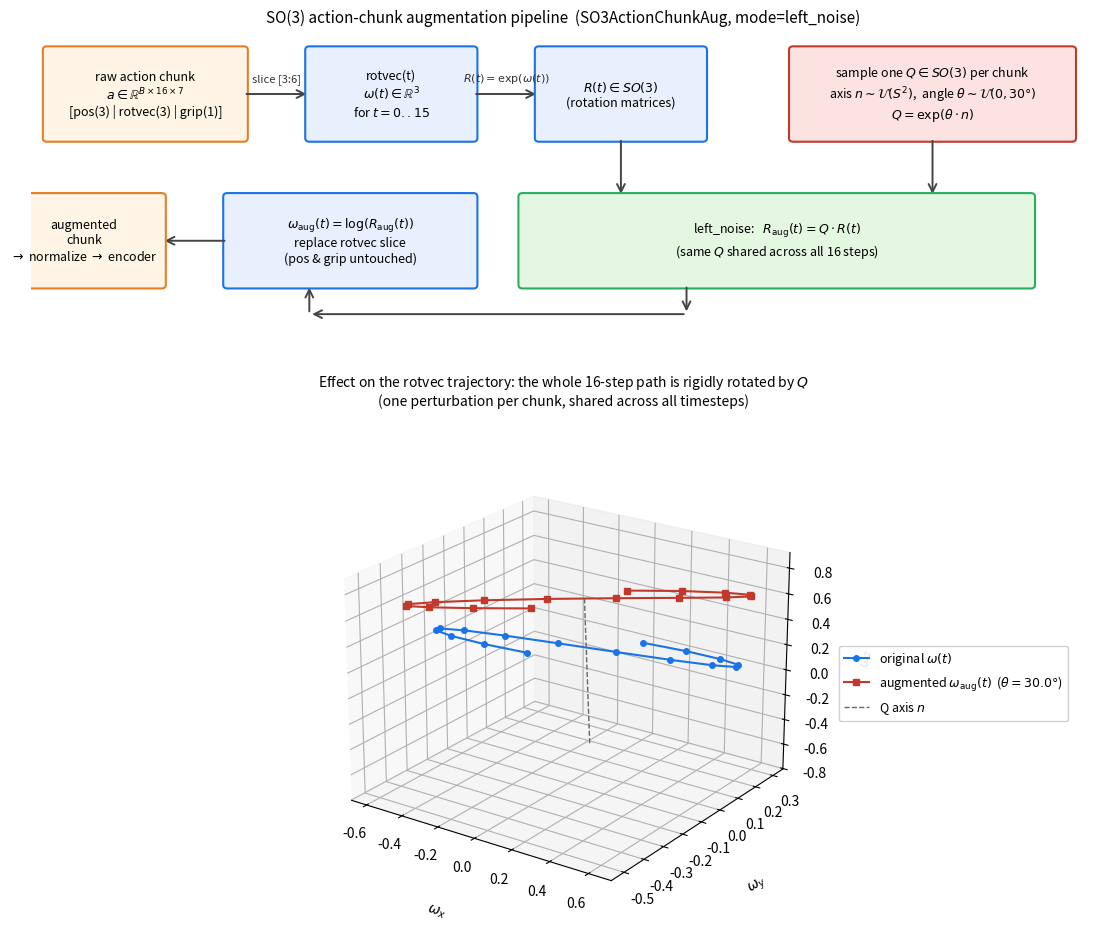

Source code (Python): (Note: this script raises an exception after producing the figure.)
"""Draw a simple diagram illustrating the SO(3) action-chunk augmentation."""
import math
import numpy as np
import matplotlib.pyplot as plt
from matplotlib.patches import FancyBboxPatch, FancyArrowPatch
from mpl_toolkits.mplot3d import Axes3D  # noqa: F401


def hat(v):
    return np.array([[0, -v[2], v[1]], [v[2], 0, -v[0]], [-v[1], v[0], 0]])


def expmap(omega):
    theta = np.linalg.norm(omega)
    if theta < 1e-8:
        return np.eye(3)
    k = omega / theta
    K = hat(k)
    return np.eye(3) + math.sin(theta) * K + (1 - math.cos(theta)) * (K @ K)


def logmap(R):
    cos_theta = np.clip((np.trace(R) - 1) / 2, -1, 1)
    theta = math.acos(cos_theta)
    if theta < 1e-8:
        return np.zeros(3)
    return theta / (2 * math.sin(theta)) * np.array(
        [R[2, 1] - R[1, 2], R[0, 2] - R[2, 0], R[1, 0] - R[0, 1]]
    )


# ── Build a synthetic 16-step rotvec trajectory ────────────────────────────
rng = np.random.default_rng(0)
T = 16
t = np.linspace(0, 1, T)
rotvecs = np.stack(
    [0.6 * np.sin(2 * np.pi * t), 0.3 * np.cos(np.pi * t), 0.4 * t], axis=1
)

# Sample one Q per chunk: axis ~ Uniform(S^2), angle ~ U[0, max_angle]
max_angle = math.radians(30.0)
axis = rng.normal(size=3); axis /= np.linalg.norm(axis)
angle = math.radians(30.0)
omega = axis * angle
Q = expmap(omega)

# Apply Q · R(t) (left_noise mode)
rotvecs_aug = np.stack([logmap(Q @ expmap(w)) for w in rotvecs])


# ── Layout: pipeline (top) + 3D rotvec scatter (bottom) ────────────────────
fig = plt.figure(figsize=(13, 10))
gs = fig.add_gridspec(2, 1, height_ratios=[0.9, 1.5], hspace=0.30)

# === Top: pipeline diagram ===
ax = fig.add_subplot(gs[0])
ax.set_xlim(0, 13); ax.set_ylim(0, 4); ax.axis("off")

def box(x, y, w, h, text, color="#e8f0fe", edge="#1a73e8"):
    ax.add_patch(
        FancyBboxPatch(
            (x, y), w, h, boxstyle="round,pad=0.05",
            linewidth=1.5, facecolor=color, edgecolor=edge,
        )
    )
    ax.text(x + w / 2, y + h / 2, text, ha="center", va="center", fontsize=9)


def arrow(x0, y0, x1, y1, label=None):
    ax.add_patch(FancyArrowPatch(
        (x0, y0), (x1, y1),
        arrowstyle="->", mutation_scale=14, linewidth=1.4, color="#444",
    ))
    if label:
        ax.text((x0 + x1) / 2, (y0 + y1) / 2 + 0.18, label,
                ha="center", fontsize=8, color="#333", style="italic")


# Row 1: input action chunk → decomp
box(0.2, 2.5, 2.4, 1.2,
    "raw action chunk\n$a \\in \\mathbb{R}^{B \\times 16 \\times 7}$\n[pos(3) | rotvec(3) | grip(1)]",
    color="#fff4e5", edge="#e67e22")
arrow(2.6, 3.1, 3.4, 3.1, "slice [3:6]")
box(3.4, 2.5, 2.0, 1.2,
    "rotvec(t)\n$\\omega(t) \\in \\mathbb{R}^3$\nfor $t=0..15$",
    color="#e8f0fe", edge="#1a73e8")
arrow(5.4, 3.1, 6.2, 3.1, "$R(t)=\\exp(\\omega(t))$")
box(6.2, 2.5, 2.0, 1.2,
    "$R(t) \\in SO(3)$\n(rotation matrices)",
    color="#e8f0fe", edge="#1a73e8")

# Right side: sampled Q
box(9.3, 2.5, 3.4, 1.2,
    "sample one $Q \\in SO(3)$ per chunk\n"
    "axis $n \\sim \\mathcal{U}(S^2)$,  "
    "angle $\\theta \\sim \\mathcal{U}(0, 30°)$\n"
    "$Q = \\exp(\\theta \\cdot n)$",
    color="#fde2e2", edge="#c0392b")

# Row 2: combine
arrow(7.2, 2.5, 7.2, 1.7)
arrow(11.0, 2.5, 11.0, 1.7)
box(6.0, 0.5, 6.2, 1.2,
    "left_noise:   $R_{\\rm aug}(t) = Q \\cdot R(t)$\n"
    "(same $Q$ shared across all 16 steps)",
    color="#e3f7e1", edge="#27ae60")

# Output column
arrow(8.0, 0.5, 8.0, 0.1)
arrow(8.0, 0.1, 3.4, 0.1)
arrow(3.4, 0.1, 3.4, 0.5)
box(2.4, 0.5, 3.0, 1.2,
    "$\\omega_{\\rm aug}(t) = \\log(R_{\\rm aug}(t))$\n"
    "replace rotvec slice\n(pos & grip untouched)",
    color="#e8f0fe", edge="#1a73e8")
arrow(2.4, 1.1, 1.6, 1.1)
box(-0.3, 0.5, 1.9, 1.2,
    "augmented\nchunk\n$\\to$ normalize $\\to$ encoder",
    color="#fff4e5", edge="#e67e22")

ax.set_title(
    "SO(3) action-chunk augmentation pipeline  (SO3ActionChunkAug, mode=left_noise)",
    fontsize=11, pad=4,
)

# === Bottom: 3D visualization of the rotvec trajectory before/after ========
ax3d = fig.add_subplot(gs[1], projection="3d")
ax3d.plot(rotvecs[:, 0], rotvecs[:, 1], rotvecs[:, 2],
          "o-", color="#1a73e8", label="original $\\omega(t)$", markersize=4)
ax3d.plot(rotvecs_aug[:, 0], rotvecs_aug[:, 1], rotvecs_aug[:, 2],
          "s-", color="#c0392b",
          label=f"augmented $\\omega_{{\\rm aug}}(t)$  "
                f"($\\theta = {math.degrees(angle):.1f}°$)",
          markersize=4)

# Draw Q's axis as a dashed line through origin
L = 0.8
ax3d.plot([-L * axis[0], L * axis[0]],
          [-L * axis[1], L * axis[1]],
          [-L * axis[2], L * axis[2]],
          "--", color="#666", linewidth=1.0, label="Q axis $n$")

ax3d.set_xlabel("$\\omega_x$", labelpad=18)
ax3d.set_ylabel("$\\omega_y$", labelpad=18)
ax3d.set_zlabel("$\\omega_z$", labelpad=14)
ax3d.tick_params(axis="x", pad=4)
ax3d.tick_params(axis="y", pad=4)
ax3d.tick_params(axis="z", pad=6)
ax3d.legend(loc="center left", fontsize=9, bbox_to_anchor=(1.05, 0.5),
            frameon=True, framealpha=0.9)
ax3d.set_title(
    "Effect on the rotvec trajectory: the whole 16-step path is rigidly "
    "rotated by $Q$\n(one perturbation per chunk, shared across all timesteps)",
    fontsize=10, pad=24,
)
ax3d.view_init(elev=22, azim=-55)

plt.subplots_adjust(left=0.03, right=0.85, top=0.95, bottom=0.05, hspace=0.45)
out = "/workspace/oat/scripts/so3_aug_diagram.png"
plt.savefig(out, dpi=140, bbox_inches="tight")
print(f"Saved diagram to {out}")
